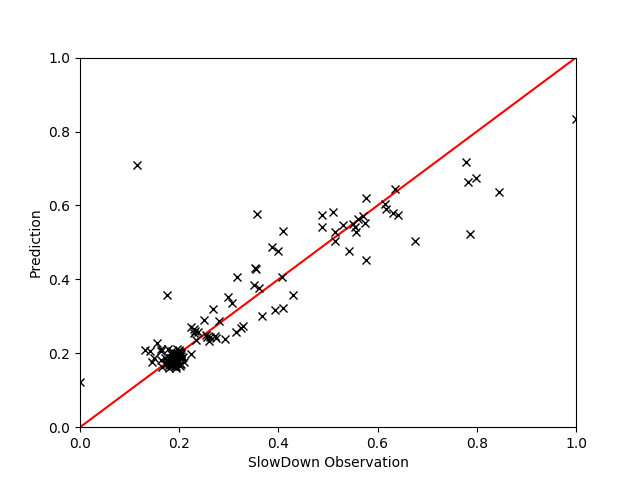

The table this chart was drawn from, first rows:
, EXEC, L2MISS, FREQ, INSTnom%, INST, L2MPI, IPC, PhysIPC%, MEM, L3HIT, L3MPI, L3MISS, GT, Pred
1150, 0.2716, 0.01617, 0.3208, 0.2717, 0.562, 0.02535, 0.6319, 0.6329, 0.6851, 0.3215, 0.8119, 0.5492, 1.028, 1.031
462, 0.273, 0.01571, 0.321, 0.2728, 0.5602, 0.02449, 0.6346, 0.6352, 0.6427, 0.3402, 0.765, 0.52, 1.028, 1.028
2458, 0.2725, 0.01607, 0.3212, 0.2726, 0.5613, 0.02471, 0.6333, 0.634, 0.6712, 0.3333, 0.7766, 0.5361, 1.032, 1.024
2513, 0.4096, 0.8358, 0.831, 0.4095, 0.968, 0.8538, 0.3679, 0.3683, 0.5769, 0.9883, 0.523, 0.5414, 1.235, 1.16
2114, 0.4002, 0.01429, 0.3189, 0.4002, 0.3798, 0.01518, 0.9363, 0.9374, 0.5746, 0.3066, 0.4983, 0.4974, 1.02, 1.016
1310, 0.4, 0.01467, 0.3191, 0.3998, 0.3799, 0.01554, 0.9363, 0.9366, 0.5889, 0.3041, 0.5104, 0.5109, 1.027, 1.018
168, 0.2713, 0.0158, 0.3193, 0.2715, 0.5601, 0.02462, 0.6346, 0.635, 0.6473, 0.3446, 0.7638, 0.5193, 1.03, 1.027
3891, 0.9524, 0.2949, 0.9724, 0.9534, 0.4857, 0.1299, 0.7328, 0.7326, 0.4642, 0.9726, 0.1786, 0.4293, 1.193, 1.212
2480, 0.404, 0.0149, 0.3217, 0.4038, 0.3791, 0.01567, 0.9383, 0.9391, 0.5843, 0.3176, 0.5025, 0.5063, 1.022, 1.02
616, 0.2747, 0.01516, 0.3208, 0.2748, 0.5562, 0.02306, 0.6394, 0.6399, 0.6359, 0.3506, 0.7077, 0.4928, 1.019, 1.011
3175, 0.6353, 0.02645, 0.5452, 0.635, 0.408, 0.01762, 0.8723, 0.8723, 0.5855, 0.4804, 0.3199, 0.5082, 1.039, 1.06
1405, 0.6295, 0.02011, 0.5105, 0.6294, 0.3866, 0.01341, 0.9199, 0.9213, 0.5571, 0.4242, 0.2987, 0.4748, 1.055, 1.043
3176, 0.4015, 0.01508, 0.32, 0.4013, 0.3796, 0.01573, 0.9369, 0.9377, 0.6021, 0.3027, 0.5178, 0.527, 1.004, 1.018
1658, 0.4021, 0.01535, 0.3193, 0.402, 0.3785, 0.01607, 0.939, 0.9411, 0.5852, 0.3, 0.5308, 0.5378, 1.021, 1.028
2947, 0.6278, 0.02543, 0.5467, 0.6279, 0.4153, 0.01708, 0.8586, 0.8588, 0.6033, 0.4495, 0.331, 0.5214, 1.053, 1.047
177, 0.9311, 0.2842, 0.9772, 0.9308, 0.5, 0.1279, 0.7108, 0.7116, 0.4921, 0.973, 0.1717, 0.4046, 1.211, 1.199
1132, 0.2719, 0.01688, 0.3229, 0.2719, 0.5655, 0.02595, 0.6292, 0.6294, 0.687, 0.3462, 0.8008, 0.5519, 1.012, 1.031
103, 0.6254, 0.02522, 0.5438, 0.6254, 0.4139, 0.0171, 0.86, 0.8604, 0.5781, 0.4597, 0.3182, 0.4964, 1.045, 1.054
118, 0.2718, 0.01623, 0.3208, 0.2719, 0.5623, 0.02499, 0.6319, 0.6329, 0.6911, 0.3303, 0.7887, 0.543, 1.019, 1.023
2358, 0.271, 0.01589, 0.3193, 0.271, 0.5607, 0.02495, 0.6346, 0.6347, 0.6555, 0.3338, 0.7863, 0.5305, 1.022, 1.031
3035, 0.4095, 0.794, 0.8261, 0.4097, 0.9613, 0.8185, 0.37, 0.3704, 0.5094, 0.9896, 0.452, 0.4628, 1.115, 1.149
1763, 0.4119, 0.8313, 0.8243, 0.4119, 0.953, 0.8464, 0.3732, 0.3736, 0.4798, 0.9903, 0.4338, 0.4491, 1.183, 1.178
3641, 0.4062, 0.7752, 0.8209, 0.406, 0.9623, 0.7983, 0.3694, 0.3697, 0.5173, 0.9893, 0.4508, 0.4624, 1.095, 1.13
929, 0.4011, 0.7603, 0.8212, 0.4009, 0.9744, 0.8005, 0.3645, 0.3647, 0.628, 0.9867, 0.5529, 0.5546, 1.119, 1.118
2551, 0.6241, 0.0242, 0.5285, 0.6241, 0.403, 0.01632, 0.8838, 0.884, 0.5252, 0.5004, 0.2876, 0.4512, 1.101, 1.072
3334, 0.273, 0.01586, 0.3198, 0.2728, 0.5575, 0.02434, 0.636, 0.6378, 0.6731, 0.3262, 0.7754, 0.5361, 1.021, 1.023
2853, 0.9369, 0.2717, 0.9764, 0.9359, 0.4974, 0.1215, 0.7166, 0.7164, 0.4561, 0.9728, 0.1635, 0.3876, 1.282, 1.23
2068, 0.2711, 0.01611, 0.3194, 0.2715, 0.5606, 0.02464, 0.6339, 0.6345, 0.6778, 0.3273, 0.7838, 0.543, 1.025, 1.023
2096, 0.4004, 0.01508, 0.3187, 0.4, 0.3793, 0.01576, 0.9376, 0.9372, 0.5994, 0.3083, 0.5145, 0.5222, 1.024, 1.019
1995, 0.9331, 0.2703, 0.9743, 0.9327, 0.498, 0.121, 0.7156, 0.7154, 0.5341, 0.9686, 0.1897, 0.4489, 1.154, 1.177
4055, 0.4069, 0.731, 0.8209, 0.4066, 0.9612, 0.7569, 0.37, 0.3704, 0.5707, 0.9878, 0.4829, 0.4934, 1.071, 1.095
3178, 0.2726, 0.01639, 0.3196, 0.2721, 0.5579, 0.02521, 0.636, 0.6375, 0.6513, 0.3162, 0.8162, 0.5627, 1.009, 1.041
2733, 0.9621, 0.2902, 0.9687, 0.9623, 0.4788, 0.1266, 0.7418, 0.7424, 0.5197, 0.9716, 0.1792, 0.4342, 1.173, 1.18
229, 0.6289, 0.02568, 0.5334, 0.629, 0.4037, 0.01707, 0.8804, 0.8813, 0.5789, 0.4898, 0.3142, 0.5019, 1.084, 1.06
2115, 0.912, 0.2956, 0.9793, 0.9113, 0.5122, 0.1368, 0.6943, 0.6953, 0.4507, 0.9765, 0.1608, 0.3691, 1.309, 1.219
2252, 0.3985, 0.01471, 0.3193, 0.3987, 0.3814, 0.01565, 0.9315, 0.9325, 0.584, 0.3106, 0.5089, 0.5073, 1.024, 1.019
2479, 0.6335, 0.02233, 0.5174, 0.6336, 0.3893, 0.01479, 0.9145, 0.9164, 0.5538, 0.4544, 0.2992, 0.4775, 1.079, 1.053
1992, 0.2722, 0.01533, 0.3194, 0.2719, 0.5589, 0.02393, 0.6367, 0.6366, 0.6417, 0.3293, 0.7594, 0.5158, 1.006, 1.023
2791, 0.6284, 0.02311, 0.5358, 0.6281, 0.4067, 0.01556, 0.8791, 0.8802, 0.5564, 0.4391, 0.3043, 0.4783, 1.052, 1.05
2850, 0.2716, 0.01486, 0.3182, 0.2719, 0.5578, 0.02315, 0.6367, 0.6381, 0.6256, 0.3332, 0.73, 0.4968, 1.03, 1.015
1408, 0.2768, 0.01594, 0.3219, 0.2768, 0.5539, 0.02405, 0.6414, 0.6422, 0.6517, 0.3639, 0.7284, 0.5117, 1.031, 1.022
2067, 0.9476, 0.2932, 0.9727, 0.9474, 0.4891, 0.1306, 0.7275, 0.7279, 0.512, 0.9714, 0.1867, 0.443, 1.192, 1.182
2482, 0.2739, 0.01589, 0.3205, 0.2739, 0.5573, 0.02429, 0.6367, 0.6381, 0.6612, 0.3475, 0.7534, 0.5223, 1.02, 1.023
1951, 0.6319, 0.02404, 0.5332, 0.6319, 0.4019, 0.01577, 0.8852, 0.8865, 0.5779, 0.4479, 0.3085, 0.4982, 1.056, 1.047
2767, 0.6279, 0.02334, 0.5244, 0.6279, 0.3979, 0.01573, 0.8961, 0.8969, 0.5731, 0.4352, 0.3118, 0.491, 1.069, 1.046
2832, 0.2733, 0.01535, 0.3201, 0.2732, 0.5574, 0.02391, 0.638, 0.6386, 0.6445, 0.3266, 0.7608, 0.5181, 1.024, 1.023
670, 0.2712, 0.01636, 0.3205, 0.2715, 0.5628, 0.0257, 0.6319, 0.6324, 0.6902, 0.3285, 0.8159, 0.5508, 1.026, 1.034
1330, 0.2716, 0.01608, 0.3194, 0.2715, 0.5604, 0.02465, 0.6353, 0.6354, 0.683, 0.3195, 0.7947, 0.5492, 1.03, 1.025
2948, 0.4028, 0.01441, 0.3191, 0.4027, 0.3773, 0.01525, 0.941, 0.9427, 0.5921, 0.2917, 0.5093, 0.5109, 1.019, 1.014
569, 0.4068, 0.7375, 0.8208, 0.4067, 0.96, 0.764, 0.3701, 0.3706, 0.6471, 0.9857, 0.5612, 0.5725, 1.128, 1.098
1892, 0.4024, 0.01478, 0.3194, 0.4024, 0.3779, 0.01536, 0.9404, 0.9417, 0.6028, 0.2973, 0.5101, 0.5206, 1.022, 1.014
2810, 0.4, 0.01456, 0.3187, 0.4004, 0.3795, 0.01539, 0.9369, 0.9392, 0.5853, 0.3064, 0.5044, 0.5061, 1.029, 1.016
1731, 0.9176, 0.2982, 0.9681, 0.9171, 0.5032, 0.1369, 0.707, 0.7074, 0.4048, 0.9794, 0.1428, 0.3287, 0.9916, 1.25
114, 0.2735, 0.01652, 0.3232, 0.2732, 0.5629, 0.02535, 0.6312, 0.632, 0.6764, 0.3442, 0.7813, 0.5395, 1.023, 1.027
827, 0.4073, 0.8202, 0.8303, 0.4075, 0.9725, 0.8439, 0.3662, 0.3668, 0.5975, 0.9878, 0.539, 0.5529, 1.178, 1.149
624, 0.2752, 0.01557, 0.3217, 0.2754, 0.5564, 0.02369, 0.638, 0.6394, 0.6351, 0.3501, 0.731, 0.5098, 1.023, 1.021
3034, 0.2731, 0.01539, 0.3193, 0.273, 0.5568, 0.02405, 0.6387, 0.639, 0.6481, 0.3309, 0.7588, 0.5162, 1.025, 1.023
171, 0.9582, 0.2946, 0.9754, 0.9584, 0.4846, 0.1294, 0.7328, 0.7341, 0.476, 0.9718, 0.1814, 0.4373, 1.209, 1.205
552, 0.2752, 0.01556, 0.3219, 0.275, 0.5573, 0.02368, 0.6387, 0.6388, 0.6418, 0.3442, 0.7351, 0.5121, 1.022, 1.019
3503, 0.403, 0.7125, 0.8247, 0.4027, 0.9757, 0.7445, 0.3647, 0.3653, 0.5265, 0.9891, 0.4424, 0.4485, 1.113, 1.079
... 75 more rows
